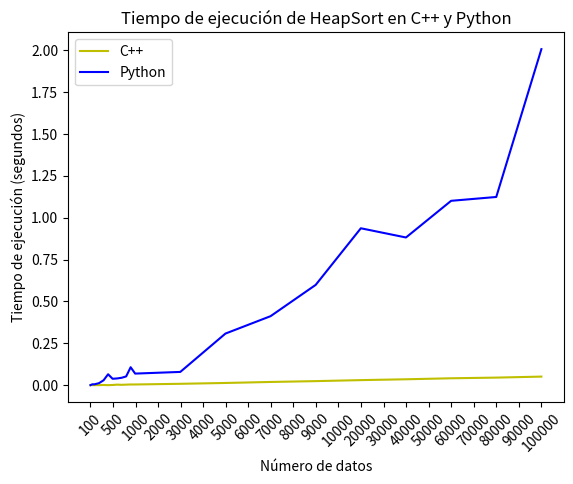

Here is the Python script that generated this plot:
import matplotlib.pyplot as plt
import numpy as np
x=[100,500,1000,2000,3000,4000,5000,6000,7000,8000,9000,10000,20000,30000,40000,50000,60000,70000,80000,90000,100000]
y1=[0,0,0,0,0.001,0,0.001,0.003,0.002,0.003,0.004,0.004,0.008,0.013,0.019,0.024,0.03,0.035,0.041,0.045,0.051]

plt.plot(x,y1,color='y', label='C++')

y2=[0,0.005,0.005,0.012,0.029,0.065,0.038,0.04,0.044,0.052,0.107,0.069,0.079,0.308,0.412,0.599,0.937,0.882,1.101,1.124,2.007]

plt.plot(x,y2,color='b', label='Python')

plt.xlabel('Número de datos')
plt.ylabel('Tiempo de ejecución (segundos)')
plt.title('Tiempo de ejecución de HeapSort en C++ y Python')
plt.legend(loc='upper left')
#plt.yticks([200,400,600,800,1000])
plt.xticks(np.linspace(100, 100000, 21),x,rotation=45)

plt.show()